Dataset: datasetpreprocesado (GitHub, oscar1485/Clasificacion_Alada). Classes: cathartes AURA, coereba flaveola, coragyps atratus, crotophaga sulcirostris, cyanocorax YNCAS, snowy egret, FALCO peregrinus, FALCO sparverius, hirundo rustica, pandion haliaetus, pilherodius pileatus, pitangus sulphuratus, pyrrhomyias cinnamomeus, rynchops NIGER, setophaga FUSCA, synallaxis azarae, tyrannus melancholicus.

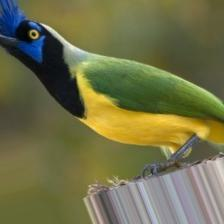
Label: cyanocorax YNCAS

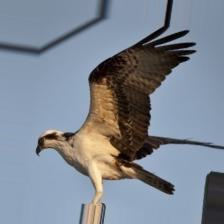
Label: pandion haliaetus

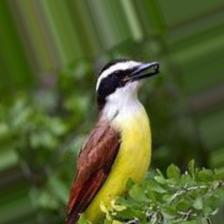
Label: pitangus sulphuratus

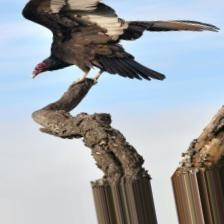
Label: cathartes AURA

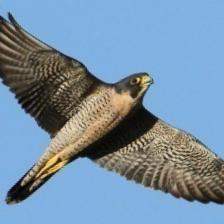
Label: FALCO peregrinus

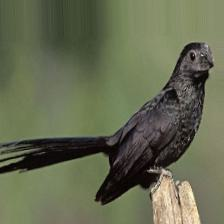
Label: crotophaga sulcirostris
